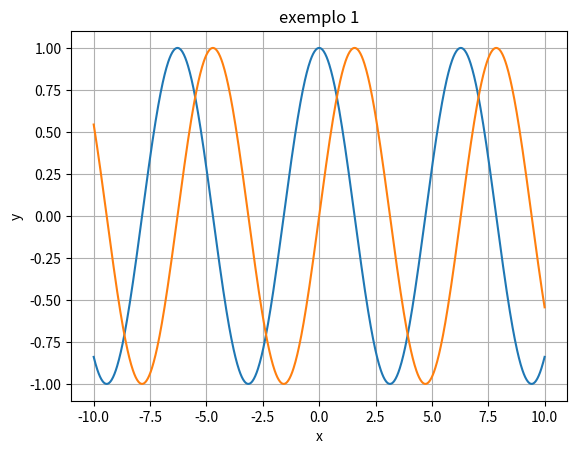

Generate this figure with matplotlib:
import numpy as np
import matplotlib.pyplot as pit

def f(x):
  return np.cos(x)
def g(x):
  return np.sin(x)

a= -10
b= 10
n= 1000

x=np.linspace(a, b, n)

y1=f(x)
y2=g(x)

pit.xlabel("x")
pit.ylabel("y")
pit.title("exemplo 1")

pit.grid(True)
pit.plot(x,y1)
pit.plot(x,y2)
pit.show()
